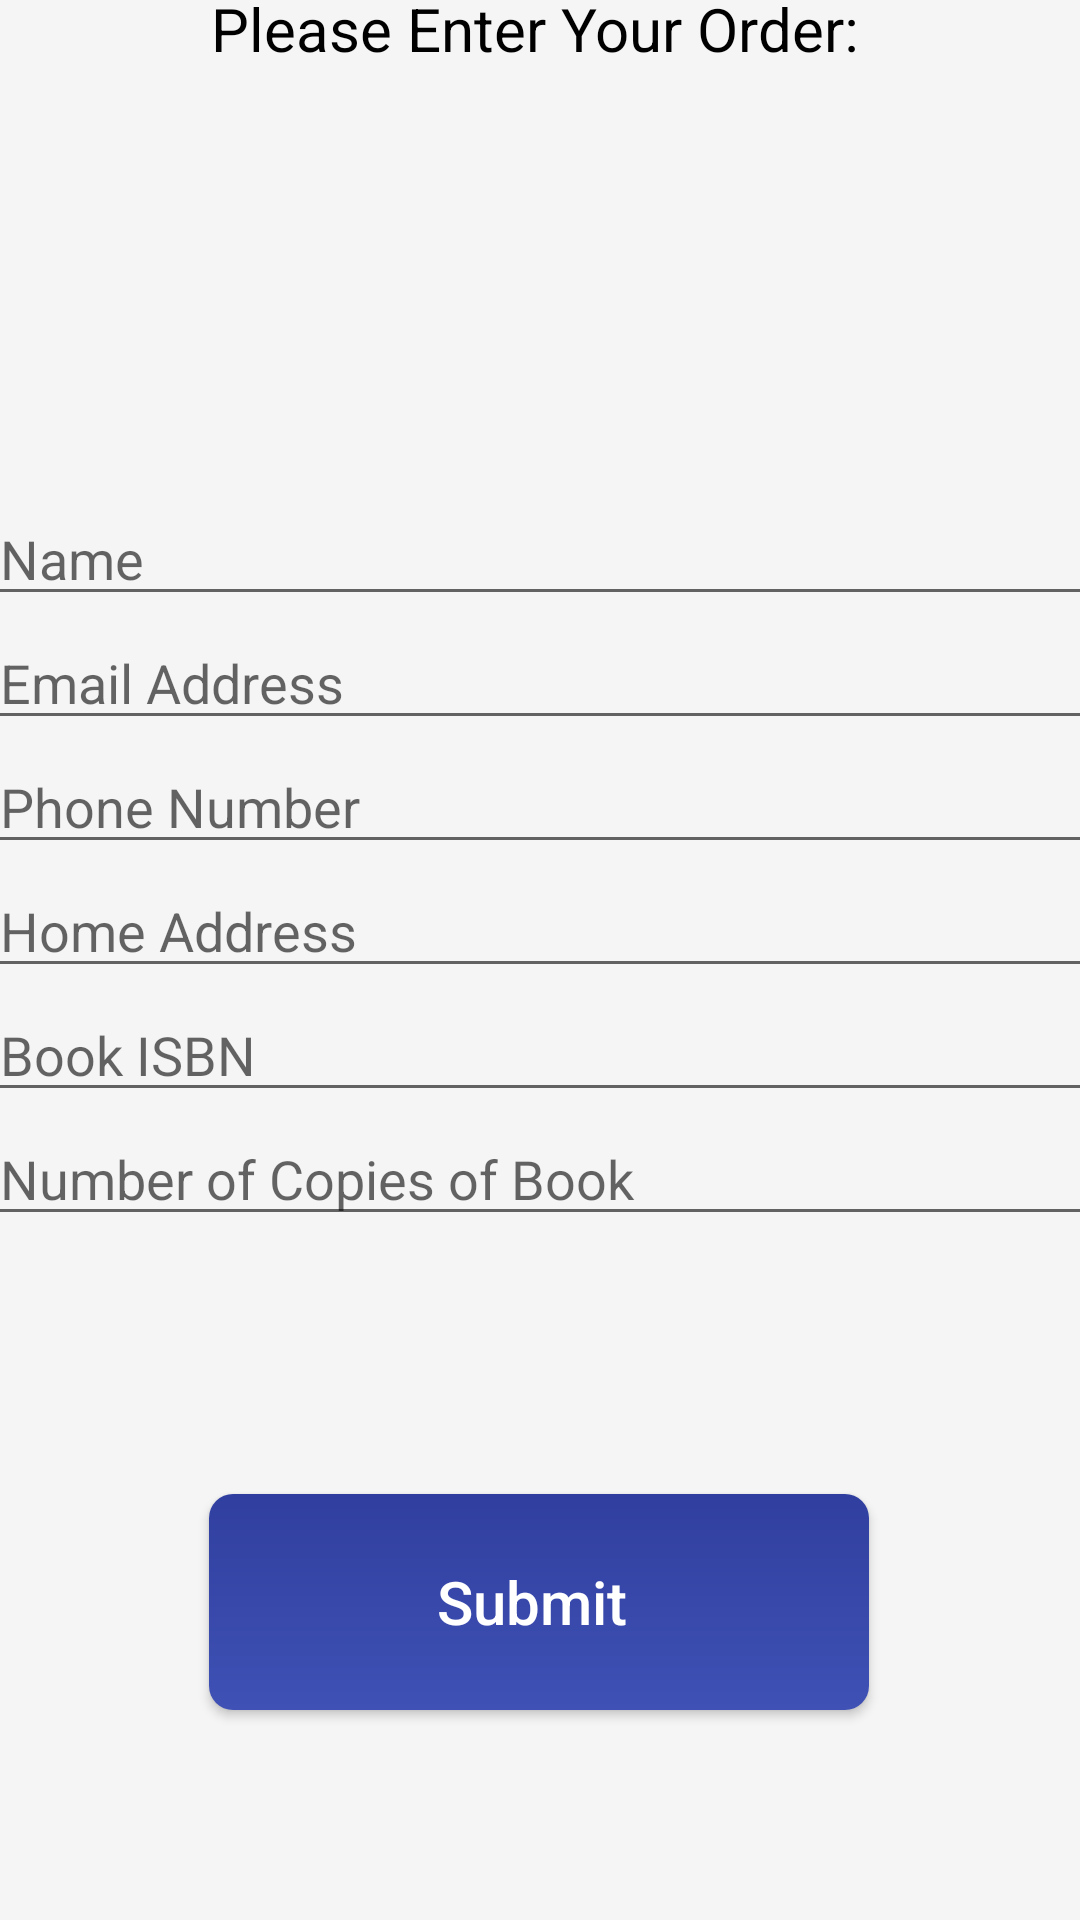

Android layout source for this screen:
<!-- AndroidManifest.xml: application theme AppTheme -->
<!-- res/layout/activity_submit_order.xml -->
<?xml version="1.0" encoding="utf-8"?>
<androidx.constraintlayout.widget.ConstraintLayout xmlns:android="http://schemas.android.com/apk/res/android"
    xmlns:app="http://schemas.android.com/apk/res-auto"
    xmlns:tools="http://schemas.android.com/tools"
    android:layout_width="match_parent"
    android:layout_height="match_parent"
    tools:context=".SubmitOrder">

    <TextView
        android:id="@+id/textView4"
        android:layout_width="366dp"
        android:layout_height="189dp"
        android:layout_marginTop="25dp"
        android:layout_marginBottom="20dp"
        android:text="Please Enter Your Order: "
        android:textAlignment="center"
        android:textSize="20sp"
        app:layout_constraintBottom_toTopOf="@+id/linearLayout2"
        app:layout_constraintEnd_toEndOf="parent"
        app:layout_constraintHorizontal_bias="0.497"
        app:layout_constraintStart_toStartOf="parent"
        app:layout_constraintTop_toTopOf="parent"
        app:layout_constraintVertical_bias="0.421" />

    <LinearLayout
        android:id="@+id/linearLayout2"
        android:layout_width="369dp"
        android:layout_height="298dp"
        android:layout_marginStart="20dp"
        android:layout_marginEnd="20dp"
        android:layout_marginBottom="36dp"
        android:orientation="vertical"
        app:layout_constraintBottom_toTopOf="@+id/submitButton"
        app:layout_constraintEnd_toEndOf="parent"
        app:layout_constraintStart_toStartOf="parent">

        <EditText
            android:id="@+id/nameInput"
            android:layout_width="match_parent"
            android:layout_height="wrap_content"
            android:ems="10"
            android:hint="Name"
            android:inputType="text" />

        <EditText
            android:id="@+id/emailInput"
            android:layout_width="match_parent"
            android:layout_height="wrap_content"
            android:ems="10"
            android:hint="Email Address"
            android:inputType="textEmailAddress" />

        <EditText
            android:id="@+id/phoneInput"
            android:layout_width="match_parent"
            android:layout_height="wrap_content"
            android:ems="10"
            android:hint="Phone Number"
            android:inputType="phone" />

        <EditText
            android:id="@+id/addressInput"
            android:layout_width="match_parent"
            android:layout_height="wrap_content"
            android:ems="10"
            android:hint="Home Address"
            android:inputType="text" />

        <EditText
            android:id="@+id/isbnInput"
            android:layout_width="match_parent"
            android:layout_height="wrap_content"
            android:ems="10"
            android:hint="Book ISBN"
            android:inputType="number" />

        <EditText
            android:id="@+id/quantityInput"
            android:layout_width="match_parent"
            android:layout_height="wrap_content"
            android:ems="10"
            android:hint="Number of Copies of Book"
            android:inputType="number" />
    </LinearLayout>

    <Button
        android:id="@+id/submitButton"
        android:layout_width="220dp"
        android:layout_height="72dp"
        android:layout_marginBottom="70dp"
        android:text="Submit "
        app:layout_constraintBottom_toBottomOf="parent"
        app:layout_constraintEnd_toEndOf="parent"
        app:layout_constraintHorizontal_bias="0.498"
        app:layout_constraintStart_toStartOf="parent" />

</androidx.constraintlayout.widget.ConstraintLayout>
<!-- resources referenced by this layout -->
<resources>
  <style name="AppTheme" parent="Theme.AppCompat.Light.NoActionBar">
          
          <item name="android:windowBackground">@color/light_gray</item>
          <item name="android:textColor">@color/black</item> 
          <item name="colorPrimary">@color/primary_blue</item> 
          <item name="colorPrimaryDark">@color/primary_blue</item> 
          <item name="colorAccent">@color/primary_blue</item> 
          <item name="android:buttonStyle">@style/PrimaryButtonStyle</item>
          <item name="android:textAppearance">@style/AppTextAppearance</item>
          <item name="alertDialogTheme">@style/AlertDialogTheme</item>
  
  
      </style>
  <color name="light_gray">#F5F5F5</color>
  <color name="black">#FF000000</color>
  <color name="primary_blue">#3F51B5</color>
  <style name="PrimaryButtonStyle" parent="Widget.AppCompat.Button">
          <item name="android:background">@drawable/primary_button_background</item>
          <item name="android:textColor">@android:color/white</item>
          <item name="android:textAppearance">@style/TextAppearance.AppCompat.Button</item>
          <item name="android:textAllCaps">false</item>
          <item name="android:textSize">20dp</item>
          
          <item name="android:paddingStart">16dp</item>
          <item name="android:paddingEnd">16dp</item>
          <item name="android:paddingTop">12dp</item>
          <item name="android:paddingBottom">12dp</item>
          
          <item name="android:radius">4dp</item>
      </style>
  <style name="AppTextAppearance">
          <item name="android:fontFamily">sans-serif</item>
      </style>
  <style name="AlertDialogTheme" parent="Theme.AppCompat.Light.Dialog.Alert">
          <item name="colorAccent">@color/primary_blue</item> 
          
      </style>
  <!-- drawable primary_button_background (drawable) -->
  <?xml version="1.0" encoding="utf-8"?>
  <shape xmlns:android="http://schemas.android.com/apk/res/android">
      
      <gradient
          android:startColor="#3F51B5"
          android:endColor="#303F9F"
          android:angle="90"/>
      
      <corners android:radius="8dp"/>
  </shape>
</resources>
